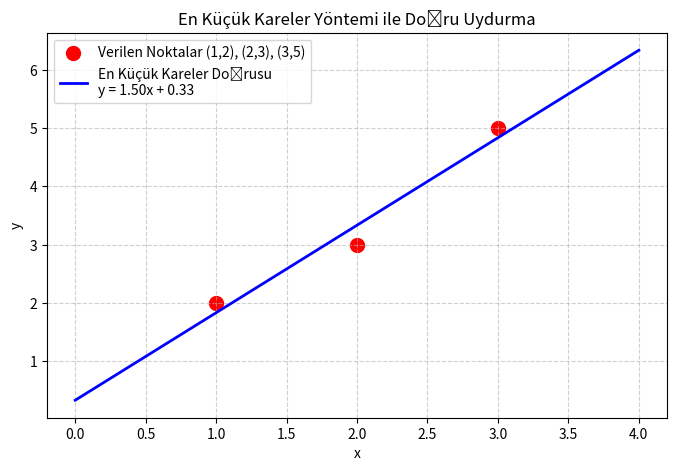

Reproduce this figure in Python.
# -*- coding: utf-8 -*-
"""MAT3535-Hafta8.ipynb

Automatically generated by Colab.

Original file is located at
    https://colab.research.google.com/<link-removed>

# **Matrisin Biçimsel Formatı**
"""

import numpy as np

# 2x3'lük bir matris (2 satır, 3 sütun)
A = np.array([[1, 2, 3],
              [4, 5, 6]])

print("Matris A:\n", A)
print("Boyut (Shape):", A.shape)
print("Veri Tipi:", A.dtype)

# 3x3'lük Sıfır Matrisi
sifir_matrisi = np.zeros((3, 3))

# 3x3'lük Birler Matrisi
birler_matrisi = np.ones((3, 3))

# 3x3'lük Birim Matris (Identity Matrix)
birim_matris = np.eye(3)

print("Sıfır Matrisi:\n", sifir_matrisi)
print("Birler Matrisi:\n", birler_matrisi)
print("Birim Matrisi:\n", birim_matris)

A = np.array([[1, 2], [3, 4]])
B = np.array([[10, 20], [30, 40]])

# Toplama
C = A + B

# Skaler Çarpım (Bir sayıyla çarpma)
# Matrisin her elemanını 2 ile çarpar
D = A * 2

print("Toplam (A+B):\n", C)
print("Skaler Çarpım (2A):\n", D)

A = np.array([[1, 2],
              [3, 4]]) # 2x2

B = np.array([[5, 6],
              [7, 8]]) # 2x2

# YANLIŞ YÖNTEM (Nümerik analiz için genelde istenmeyen)
# eleman_bazli = A * B

# DOĞRU YÖNTEM (Matris Çarpımı)
carpim_1 = np.dot(A, B)
# VEYA (Modern Python kullanımı)
carpim_2 = A @ B

print("Matris Çarpımı (A @ B):\n", carpim_2)

M = np.array([[1, 2],
              [3, 4]])

print("Matrisin orijinali:\n", M)

# 1. Transpoze
print("Transpoze:\n", M.T)

# 2. Determinant
det_M = np.linalg.det(M)
print(f"Determinant: {det_M:.2f}")

# 3. Ters Matris (Inverse)
# Determinant 0 değilse hesaplanır
if det_M != 0:
    inv_M = np.linalg.inv(M)
    print("Ters Matris:\n", inv_M)

    # Sağlama: M ile Tersi'nin çarpımı Birim Matris olmalı
    print("Sağlama (M @ inv_M):\n", np.round(M @ inv_M))

# Katsayılar Matrisi
A = np.array([[2, 1],
              [3, 4]])

# Sonuç Vektörü
b = np.array([8, 18])

# Çözüm (x ve y değerleri)
# np.linalg.solve() fonksiyonu en optimize yoldur (Ters matris almaktan daha hızlıdır)
cozum = np.linalg.solve(A, b)

print(f"x değeri: {cozum[0]}")
print(f"y değeri: {cozum[1]}")

import numpy as np
import time
N = 200
print(f"{N}x{N} boyutunda iki matris oluşturuluyor...")
A = np.random.rand(N, N)
B = np.random.rand(N, N)
C_numpy = np.zeros((N, N))
C_loop = np.zeros((N, N))
print("-" * 40)
print("1. Yöntem: 'For' döngüleri ile hesaplanıyor... ")
start_loop = time.time()
for i in range(N):          # A'nın satırları
    for j in range(N):      # B'nin sütunları
        for k in range(N):  # Ortak boyut
            C_loop[i][j] += A[i][k] * B[k][j]
end_loop = time.time()
sure_loop = end_loop - start_loop
print(f"Bitti! Döngü Süresi: {sure_loop:.4f} saniye")
print("\n2. Yöntem: NumPy ile hesaplanıyor...")
start_numpy = time.time()
C_numpy = np.dot(A, B) # Alternatif: A @ B
end_numpy = time.time()
sure_numpy = end_numpy - start_numpy
print(f"Bitti! NumPy Süresi: {sure_numpy:.4f} saniye")
print("-" * 40)
hiz_farki = sure_loop / sure_numpy
print(f"\nSONUÇ: NumPy, klasik döngülerden {hiz_farki:.1f} KAT daha hızlı.")

import numpy as np
import matplotlib.pyplot as plt

x = np.array([1, 2, 3])
y = np.array([2, 3, 5])

A = np.vstack([np.ones(len(x)), x]).T
print("A Matrisi (Design Matrix):\n", A)
print("\ny Vektörü:\n", y)

A_T = A.T
A_T_A = A_T @ A       # Katsayılar matrisi
A_T_y = A_T @ y       # Sonuç vektörü

# Denklem sistemini çöz
katsayilar = np.linalg.solve(A_T_A, A_T_y)

a = katsayilar[0]
b = katsayilar[1]

print("-" * 30)
print(f"Hesaplanan Sabit (a): {a:.4f}")
print(f"Hesaplanan Eğim (b):  {b:.4f}")
print(f"\nDENKLEM: y = {b:.4f}x + {a:.4f}")
print("-" * 30)

# Doğruyu çizmek için x noktaları oluştur
x_line = np.linspace(0, 4, 100)
y_line = a + b * x_line
plt.figure(figsize=(8, 5))
# Orijinal noktaları çiz
plt.scatter(x, y, color='red', s=100, label='Verilen Noktalar (1,2), (2,3), (3,5)')
# Bulduğumuz en iyi doğruyu çiz
plt.plot(x_line, y_line, color='blue', linewidth=2, label=f'En Küçük Kareler Doğrusu\ny = {b:.2f}x + {a:.2f}')
plt.title('En Küçük Kareler Yöntemi ile Doğru Uydurma')
plt.xlabel('x')
plt.ylabel('y')
plt.legend()
plt.grid(True, linestyle='--', alpha=0.6)
plt.show()